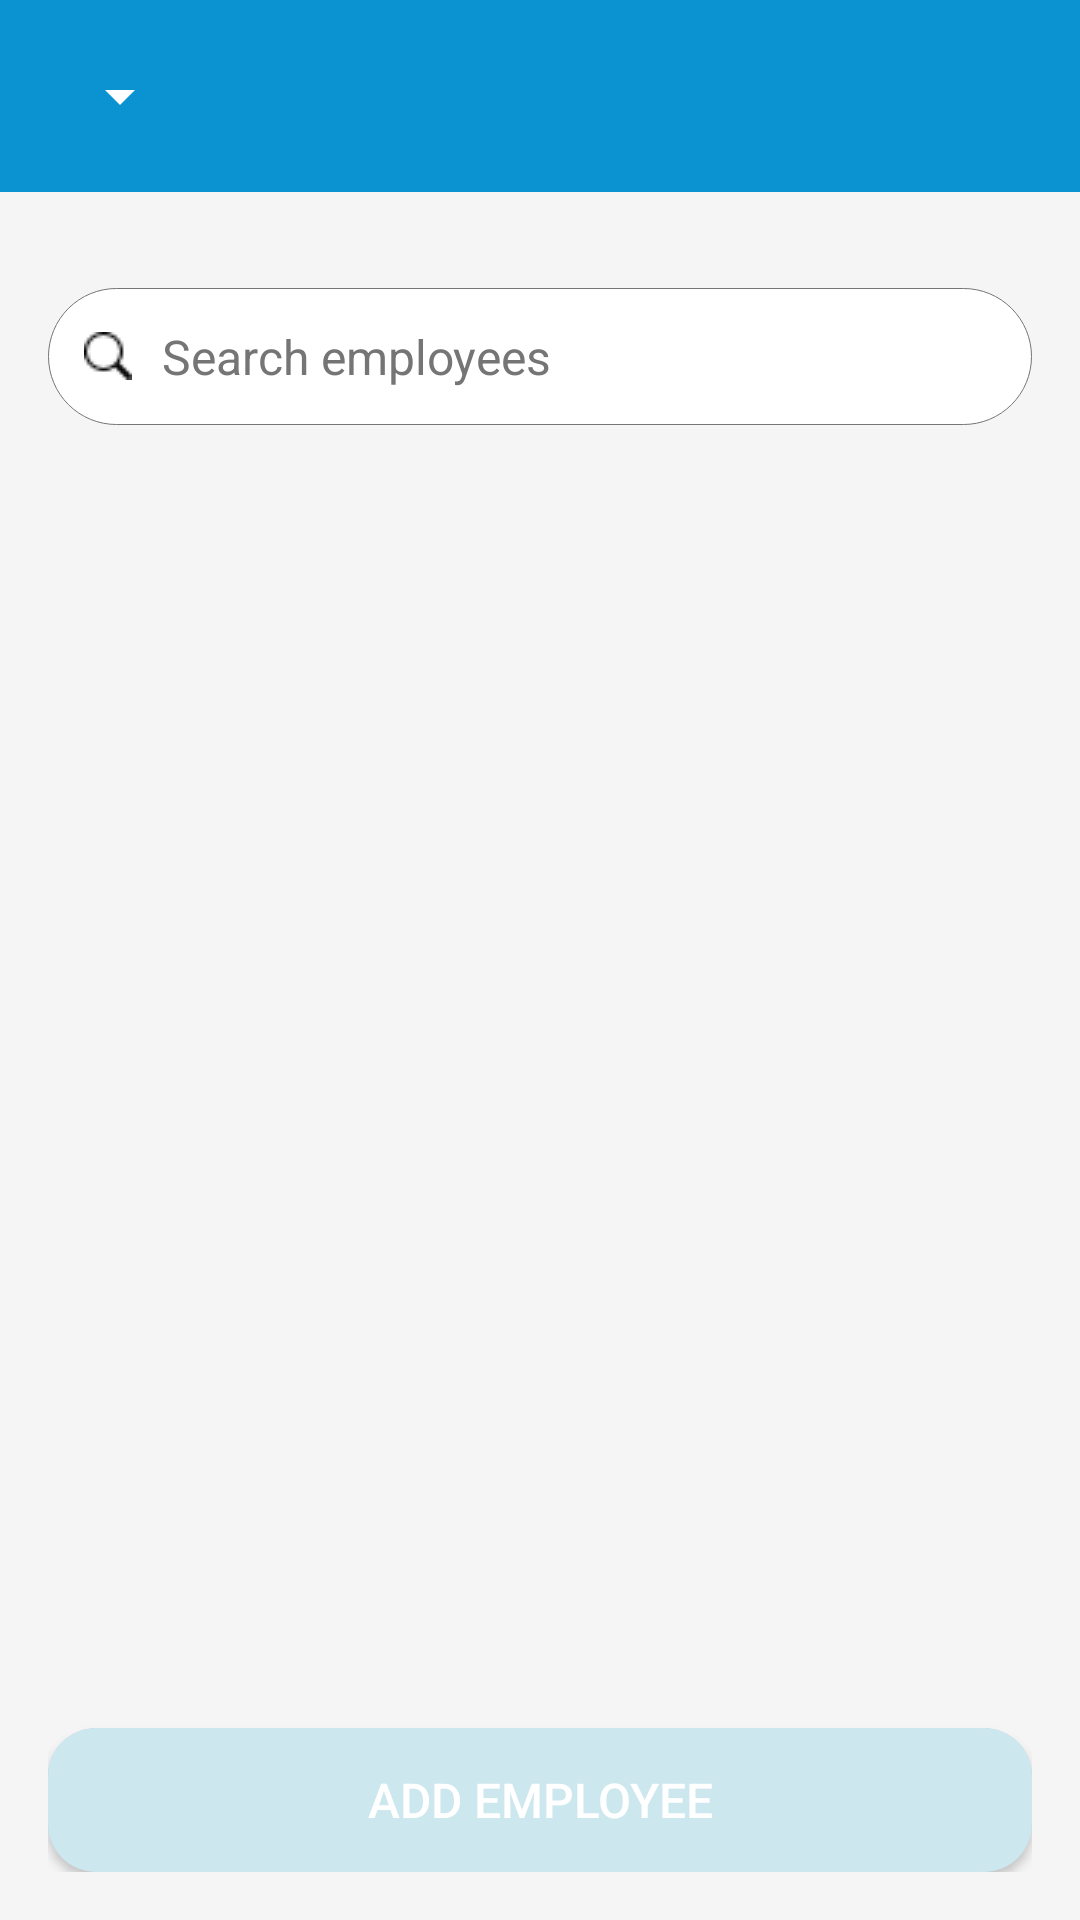

This screen was rendered from an Android layout file. Write that file and the resources it references.
<!-- AndroidManifest.xml: application theme Theme.Mini_projet -->
<!-- res/layout/activity_main.xml -->
<?xml version="1.0" encoding="utf-8"?>
<LinearLayout xmlns:android="http://schemas.android.com/apk/res/android"
    xmlns:app="http://schemas.android.com/apk/res-auto"
    xmlns:tools="http://schemas.android.com/tools"
    android:layout_width="match_parent"
    android:layout_height="match_parent"
    android:orientation="vertical"
    android:background="@color/colorBackground">

    
    <androidx.appcompat.widget.Toolbar
        android:id="@+id/toolbar"
        android:layout_width="match_parent"
        android:layout_height="wrap_content"
        android:background="@color/colorPrimary"
        android:elevation="4dp"
        android:layoutDirection="ltr"
        android:theme="@style/ThemeOverlay.AppCompat.Dark.ActionBar">

        
        <Spinner
            android:id="@+id/viewModeSpinner"
            android:layout_width="wrap_content"
            android:layout_height="wrap_content"
            android:spinnerMode="dropdown"
            app:popupTheme="@style/ThemeOverlay.AppCompat.Light"
            tools:entries="@array/view_modes"
            android:drawableEnd="@drawable/ic_menu"
            android:popupBackground="@drawable/spinner_popup_background"
            android:layout_gravity="center_vertical" />
    </androidx.appcompat.widget.Toolbar>

    <LinearLayout
        xmlns:android="http://schemas.android.com/apk/res/android"
        android:layout_width="match_parent"
        android:layout_height="match_parent"
        android:orientation="vertical"
        android:padding="16dp"
        android:background="#f5f5f5">



        
    <EditText
        android:id="@+id/searchEditText"
        android:layout_width="match_parent"
        android:layout_height="wrap_content"
        android:layout_marginTop="16dp"
        android:background="@drawable/search_bar_background"
        android:drawableStart="@drawable/ic_search"
        android:drawablePadding="10dp"
        android:hint="Search employees"
        android:inputType="text"
        android:padding="12dp"
        android:textColor="@color/colorTextSecondary"
        android:textColorHint="@color/colorTextSecondary"
        android:textSize="16sp" />

    
    <androidx.recyclerview.widget.RecyclerView
        android:id="@+id/recyclerView"
        android:layout_width="match_parent"
        android:layout_height="0dp"
        android:layout_marginTop="16dp"
        android:layout_weight="1" />

    
    <Button
        android:id="@+id/addEmployeeButton"
        android:layout_width="match_parent"
        android:layout_height="wrap_content"
        android:layout_marginTop="16dp"
        android:background="@drawable/rounded_background"
        android:clipToOutline="true"
        android:text="Add Employee"
        android:textColor="#fff"
        android:textSize="16sp" />
    </LinearLayout>
</LinearLayout>
<!-- resources referenced by this layout -->
<resources>
  <string-array name="view_modes">
          <item>List View</item>
          <item>Grid View</item>
      </string-array>
  <color name="colorBackground">#E3F2FD</color>
  <color name="colorPrimary">  #0A92D1</color>
  <color name="colorTextSecondary">#757575</color>
  <!-- drawable ic_menu: png bitmap (drawable, 123 bytes) -->
  <!-- drawable ic_search: png bitmap (drawable, 315 bytes) -->
  <!-- drawable rounded_background (drawable) -->
  <layer-list xmlns:android="http://schemas.android.com/apk/res/android">
      <item>
          <shape>
              <solid android:color="#B0C4DE" />
              <corners android:radius="16dp" />
          </shape>
      </item>
      <item android:inset="2dp">
          <shape>
              <solid android:color="#CCE7ED" />
              <corners android:radius="14dp" />
          </shape>
      </item>
  </layer-list>
  <!-- drawable search_bar_background (drawable) -->
  <?xml version="1.0" encoding="utf-8"?>
  <shape xmlns:android="http://schemas.android.com/apk/res/android"
      android:shape="rectangle">
      <solid android:color="@color/white" />
      <corners android:radius="24dp" />
      <stroke
          android:width="0.2dp"
          android:color="@color/colorTextSecondary" />
  </shape>
  <style name="Theme.Mini_projet" parent="Base.Theme.Mini_projet" />
  <color name="white">#FFFFFF</color>
  <style name="Base.Theme.Mini_projet" parent="Theme.Material3.DayNight.NoActionBar">
          
          <item name="colorPrimary">@color/colorPrimary</item>
      </style>
</resources>
